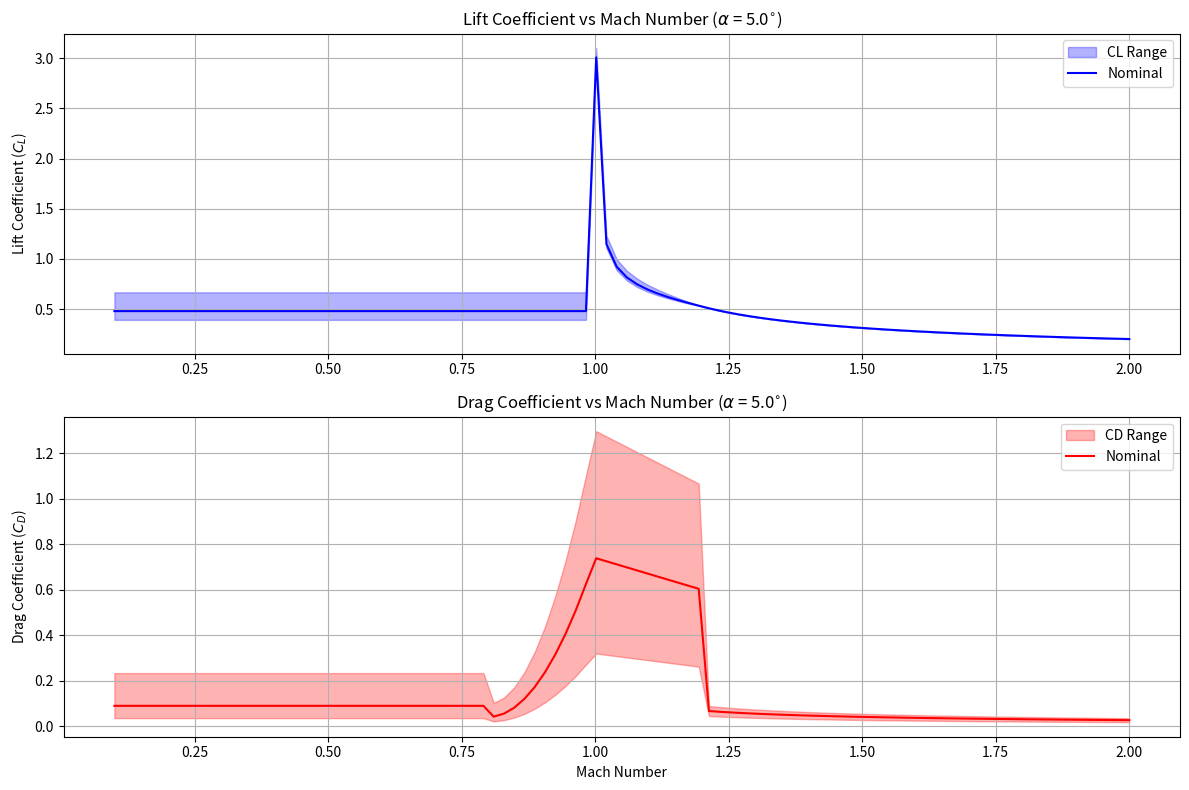

Write Python code to recreate this figure.
import math
import numpy as np
import matplotlib.pyplot as plt
import matplotlib.gridspec as gridspec
from scipy.interpolate import RegularGridInterpolator

def rocket_CL(alpha, M, C_L_0, C_L_alpha_sub):
    if M < 1.0:
        return C_L_0 + C_L_alpha_sub * alpha
    elif M <= 1.2:
        lambda_val = (M - 0.8) / 0.4
        return (1 - lambda_val) * (C_L_0 + C_L_alpha_sub * alpha) + lambda_val * 4 * alpha / math.sqrt(M**2 -1)
    else:
        return 4 * alpha / math.sqrt(M**2 -1)

def rocket_CD(alpha, M, C_D_0, k, C_L_0, C_L_alpha_sub, m_fac, delta_C_D):
    if M < 0.8:
        C_L_val = C_L_0 + C_L_alpha_sub * alpha
        return C_D_0 + k * C_L_val**2
    elif M <= 1.0:
        return C_D_0 + delta_C_D * ((M - 0.8)/0.2)**2
    elif M <= 1.2:
        return C_D_0 + delta_C_D * (2 - M)
    else:
        return 4*(alpha**2 + m_fac)/math.sqrt(M**2 -1)
    


# Parameters
# C_L_0 : zero angle of attack lift coefficient
# C_L_alpha_sub : subsonic lift coefficient angle of attack slope
# k := 1/(pi * e * AR)
# m_fac : supersonic non symmetrical airfoil contribution

def plot_CL_variation():
    # Vary C_L_alpha_sub
    C_L_alpha_vals = (4.5, 6.5)
    C_L_0_vals = (0.0, 0.1)
    C_D_0_vals = (0.02, 0.1)
    k_vals = (0.1, 0.3)
    m_fac_vals = (0.0, (5 * math.pi/180)**2)
    delta_C_D_vals = (0.3, 1.2)

    # Mach and alpha range
    M_range = np.linspace(0.1, 2.0, 100)
    alpha = math.radians(5.0)

    # Initialize arrays to store min/max values
    CL_min = np.ones_like(M_range) * float('inf')
    CL_max = np.ones_like(M_range) * float('-inf')
    CD_min = np.ones_like(M_range) * float('inf')
    CD_max = np.ones_like(M_range) * float('-inf')

    # Across the M_range, try every combination of the parameters
    for C_L_alpha_sub in C_L_alpha_vals:
        for C_L_0 in C_L_0_vals:
            for C_D_0 in C_D_0_vals:
                for k in k_vals:
                    for m_fac in m_fac_vals:
                        for delta_C_D in delta_C_D_vals:
                            CL_values = np.array([rocket_CL(alpha, M, C_L_0, C_L_alpha_sub) for M in M_range])
                            CD_values = np.array([rocket_CD(alpha, M, C_D_0, k, C_L_0, C_L_alpha_sub, m_fac, delta_C_D) for M in M_range])
                            
                            # Update min/max values
                            CL_min = np.minimum(CL_min, CL_values)
                            CL_max = np.maximum(CL_max, CL_values)
                            CD_min = np.minimum(CD_min, CD_values)
                            CD_max = np.maximum(CD_max, CD_values)
    # Default parameters
    C_L_0 = 0.0
    C_L_alpha_sub = 5.5
    C_D_0 = (0.1-0.02)/2
    k = (0.53-0.1)/2
    m_fac = (5 * math.pi/180)**2/2
    delta_C_D = 0.7
    C_D_vals_nom = np.array([rocket_CD(alpha, M, C_D_0, k, C_L_0, C_L_alpha_sub, m_fac, delta_C_D) for M in M_range])
    C_L_vals_nom = np.array([rocket_CL(alpha, M, C_L_0, C_L_alpha_sub) for M in M_range])


    
    # Create figure with two subplots
    fig = plt.figure(figsize=(12, 8))
    gs = gridspec.GridSpec(2, 1, height_ratios=[1, 1])
    
    # Plot CL
    ax1 = plt.subplot(gs[0])
    ax1.fill_between(M_range, CL_min, CL_max, alpha=0.3, color='blue', label='CL Range')
    ax1.plot(M_range, C_L_vals_nom, 'b-', label='Nominal')
    ax1.set_ylabel('Lift Coefficient ($C_L$)')
    ax1.set_title(f'Lift Coefficient vs Mach Number ($\\alpha$ = {math.degrees(alpha):.1f}$^{{\\circ}}$)')
    ax1.grid(True)
    ax1.legend()
    
    # Plot CD
    ax2 = plt.subplot(gs[1])
    ax2.fill_between(M_range, CD_min, CD_max, alpha=0.3, color='red', label='CD Range')
    ax2.plot(M_range, C_D_vals_nom, 'r-', label='Nominal')
    ax2.set_xlabel('Mach Number')
    ax2.set_ylabel('Drag Coefficient ($C_D$)')
    ax2.set_title(f'Drag Coefficient vs Mach Number ($\\alpha$ = {math.degrees(alpha):.1f}$^{{\\circ}}$)')
    ax2.grid(True)
    ax2.legend()
    
    plt.tight_layout()
    plt.show()

def plot_CD_CL_vs_alpha(M_values=[0.5, 0.9, 1.1, 2.0, 4.0]):
    """Plot drag coefficient variation with angle of attack at different Mach numbers"""
    # Default parameters
    C_L_0 = 2 * math.pi
    C_L_alpha_sub = math.pi/180
    C_D_0 = (0.1-0.02)/2
    k = (0.53-0.1)/2
    m_fac = (5 * math.pi/180)**2/2
    delta_C_D = 5.5
    
    # Alpha range in degrees
    alpha_deg = np.linspace(-10, 10, 100)
    alpha_rad = np.radians(alpha_deg)
    
    # Create figure with two subplots
    fig, (ax1, ax2) = plt.subplots(2, 1, figsize=(10, 8), sharex=True)
    
    # Plot CD
    for M in M_values:
        CD_values = np.array([rocket_CD(alpha, M, C_D_0, k, C_L_0, C_L_alpha_sub, m_fac, delta_C_D) for alpha in alpha_rad])
        ax1.plot(alpha_deg, CD_values, label=f'M = {M}')
    
    ax1.set_ylabel('Drag Coefficient ($C_D$)')
    ax1.set_title('Drag Coefficient vs Angle of Attack')
    ax1.grid(True)
    ax1.legend()
    
    # Plot CL
    for M in M_values:
        CL_values = np.array([rocket_CL(alpha, M, C_L_0, C_L_alpha_sub) for alpha in alpha_rad])
        ax2.plot(alpha_deg, CL_values, label=f'M = {M}')
    
    ax2.set_xlabel(r'$\alpha$ ($^{\circ}$)')
    ax2.set_ylabel('Lift Coefficient ($C_L$)')
    ax2.set_title('Lift Coefficient vs Angle of Attack')
    ax2.grid(True)
    ax2.legend()
    
    plt.tight_layout()
    plt.show()
    
if __name__ == "__main__":
    plot_CL_variation()
    #plot_CD_CL_vs_alpha()